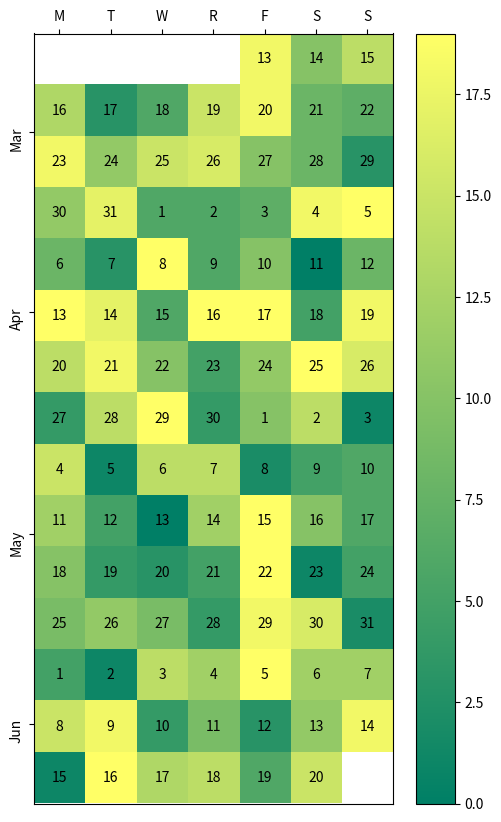

Generate this figure with matplotlib:
import datetime as dt
import matplotlib.pyplot as plt
import numpy as np


def main():
    dates, data = generate_data()
    fig, ax = plt.subplots(figsize=(6, 10))
    calendar_heatmap(ax, dates, data)
    plt.show()


def generate_data():
    num = 100
    data = np.random.randint(0, 20, num)
    start = dt.datetime(2015, 3, 13)
    dates = [start + dt.timedelta(days=i) for i in range(num)]
    print(dates)
    return dates, data


def calendar_array(dates, data):
    i, j = zip(*[d.isocalendar()[1:] for d in dates])
    i = np.array(i) - min(i)
    j = np.array(j) - 1
    ni = max(i) + 1

    calendar = np.nan * np.zeros((ni, 7))
    calendar[i, j] = data
    return i, j, calendar


def calendar_heatmap(ax, dates, data):
    i, j, calendar = calendar_array(dates, data)
    im = ax.imshow(calendar, interpolation='none', cmap='summer')
    label_days(ax, dates, i, j, calendar)
    label_months(ax, dates, i, j, calendar)
    ax.figure.colorbar(im)


def label_days(ax, dates, i, j, calendar):
    ni, nj = calendar.shape
    day_of_month = np.nan * np.zeros((ni, 7))
    day_of_month[i, j] = [d.day for d in dates]

    for (i, j), day in np.ndenumerate(day_of_month):
        if np.isfinite(day):
            ax.text(j, i, int(day), ha='center', va='center')

    ax.set(xticks=np.arange(7),
           xticklabels=['M', 'T', 'W', 'R', 'F', 'S', 'S'])
    ax.xaxis.tick_top()


def label_months(ax, dates, i, j, calendar):
    month_labels = np.array(['Jan', 'Feb', 'Mar', 'Apr', 'May', 'Jun', 'Jul',
                             'Aug', 'Sep', 'Oct', 'Nov', 'Dec'])
    months = np.array([d.month for d in dates])
    uniq_months = sorted(set(months))
    yticks = [i[months == m].mean() for m in uniq_months]
    labels = [month_labels[m - 1] for m in uniq_months]
    ax.set(yticks=yticks)
    ax.set_yticklabels(labels, rotation=90)


if __name__ == '__main__':
    main()